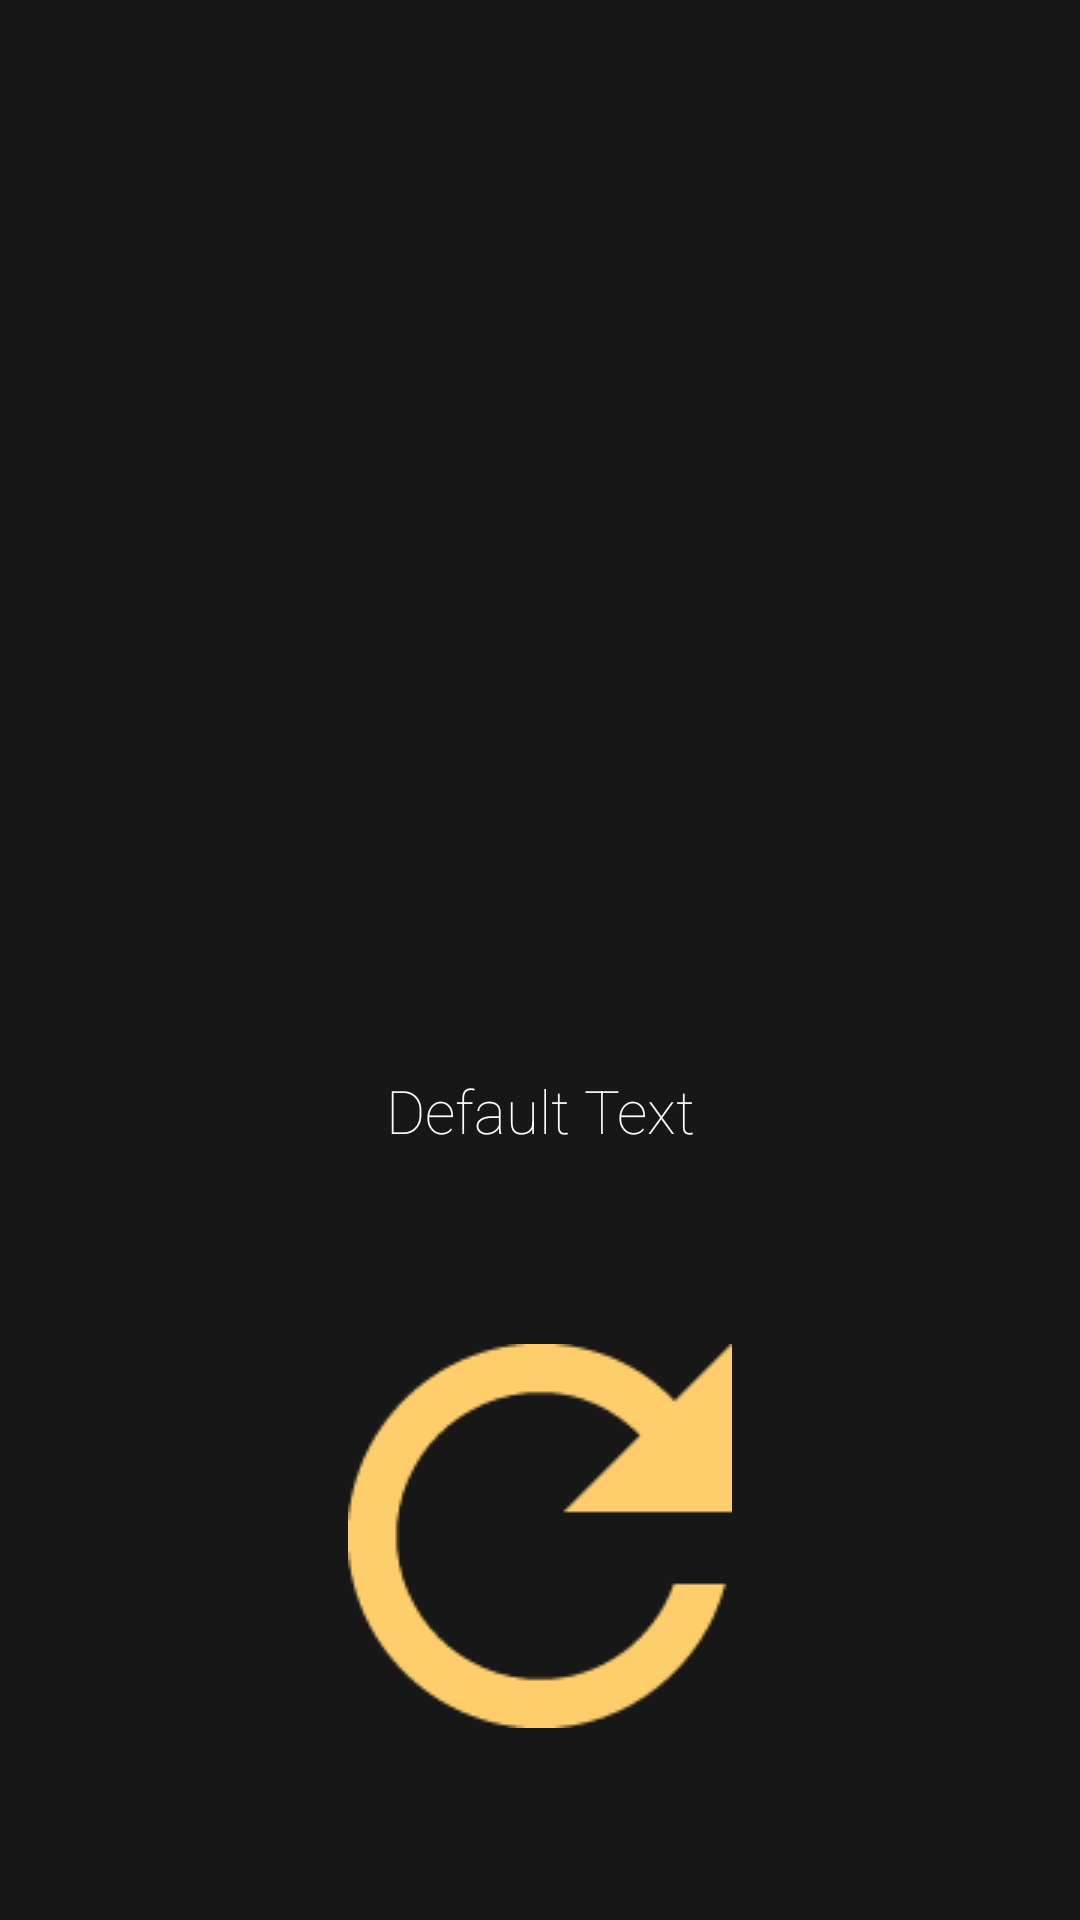

Android layout source for this screen:
<!-- AndroidManifest.xml: application theme Theme.LolApp -->
<!-- res/layout/champ.xml -->
<?xml version="1.0" encoding="utf-8"?>
<LinearLayout xmlns:android="http://schemas.android.com/apk/res/android"
    xmlns:app="http://schemas.android.com/apk/res-auto"
    android:layout_width="match_parent"
    android:layout_height="match_parent"
    android:background="#171717">

    <androidx.constraintlayout.widget.ConstraintLayout
        android:layout_width="match_parent"
        android:layout_height="match_parent">

        <ImageView
            android:id="@+id/champImage"
            android:layout_width="wrap_content"
            android:layout_height="wrap_content"
            android:contentDescription="@string/selectedChamp"
            android:scaleX="3"
            android:scaleY="3"
            android:translationY="150dp"
            app:layout_constraintEnd_toEndOf="parent"
            app:layout_constraintStart_toStartOf="parent"
            app:layout_constraintTop_toTopOf="parent"
            app:srcCompat="@drawable/aatrox" />

        <TextView
            android:id="@+id/champText"
            android:layout_width="0dp"
            android:layout_height="wrap_content"
            android:layout_marginTop="100dp"
            android:fontFamily="sans-serif-thin"
            android:text="@string/defaultText"
            android:textAlignment="center"
            android:textColor="#FFFFFF"
            android:textSize="20sp"
            app:layout_constraintBottom_toBottomOf="parent"
            app:layout_constraintEnd_toEndOf="parent"
            app:layout_constraintStart_toStartOf="parent"
            app:layout_constraintTop_toBottomOf="@+id/champImage"
            app:layout_constraintWidth_max="wrap"
            app:layout_constraintWidth_percent="0.95" />

        <ImageButton
            android:id="@+id/refreshBtn"
            android:layout_width="wrap_content"
            android:layout_height="wrap_content"
            android:background="#00FFFFFF"
            android:contentDescription="@string/refresh"
            app:layout_constraintBottom_toBottomOf="parent"
            app:layout_constraintEnd_toEndOf="parent"
            app:layout_constraintStart_toStartOf="parent"
            app:layout_constraintTop_toBottomOf="@+id/champText"
            app:srcCompat="@drawable/refresh"
            app:tint="#FFCE6C" />

    </androidx.constraintlayout.widget.ConstraintLayout>
</LinearLayout>
<!-- resources referenced by this layout -->
<resources>
  <!-- drawable refresh: png bitmap (drawable, 7985 bytes) -->
  <string name="defaultText">Default Text</string>
  <string name="refresh">Reselect Champ</string>
  <string name="selectedChamp">Champion Icon</string>
  <style name="Theme.LolApp" parent="Theme.MaterialComponents.DayNight.NoActionBar">
          
          <item name="colorPrimary">@color/purple_500</item>
          <item name="colorPrimaryVariant">@color/purple_700</item>
          <item name="colorOnPrimary">@color/white</item>
          
          <item name="colorSecondary">@color/teal_200</item>
          <item name="colorSecondaryVariant">@color/teal_700</item>
          <item name="colorOnSecondary">@color/black</item>
          
          <item name="android:statusBarColor" tools:targetApi="l">?attr/colorPrimaryVariant</item>
          
      </style>
  <!-- not gathered from this repository: default colours our renderer supplied (Android Studio template values) -->
  <color name="purple_500">#FF6200EE</color>
  <color name="purple_700">#FF3700B3</color>
  <color name="teal_200">#FF03DAC5</color>
  <color name="teal_700">#FF018786</color>
  <color name="black">#FF000000</color>
  <color name="white">#FFFFFFFF</color>
</resources>
